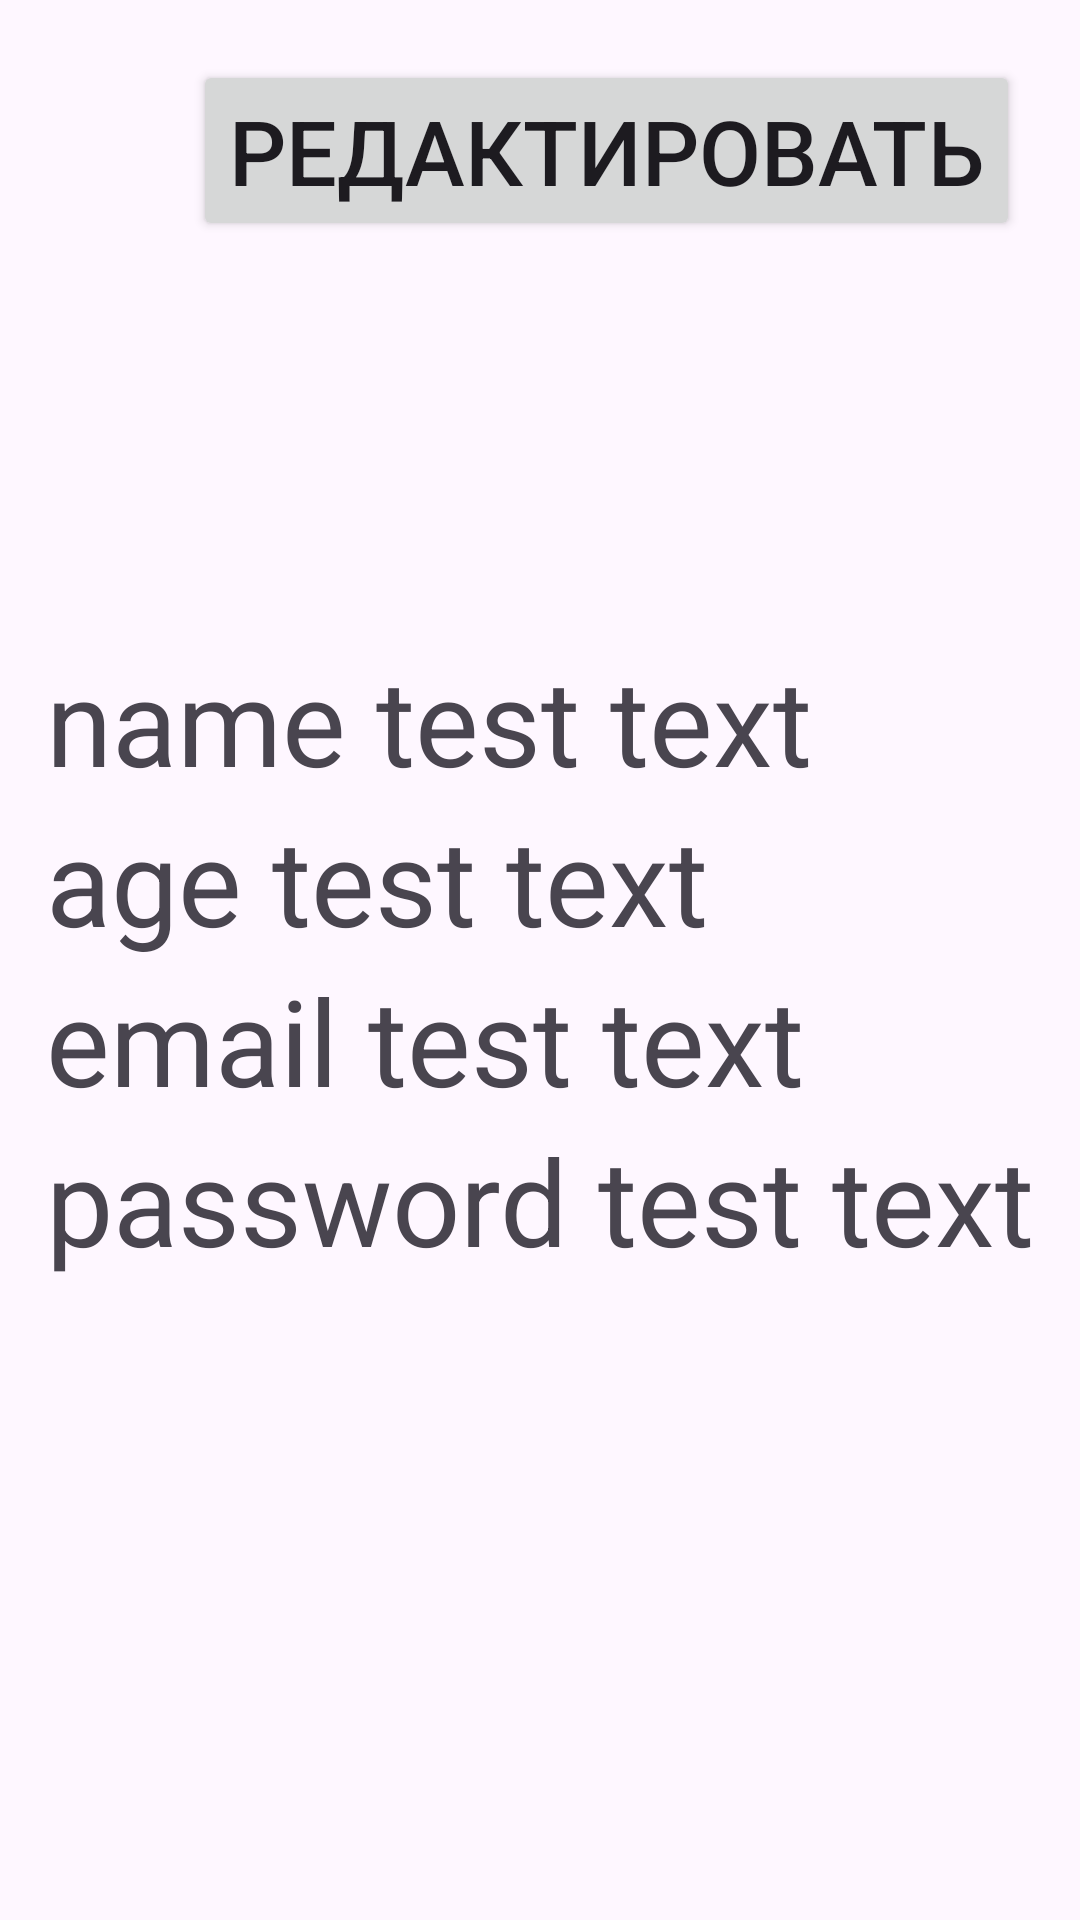

Write the Android layout XML for this screen, with the resource values it uses.
<!-- AndroidManifest.xml: application theme Theme.Kotlin51 -->
<!-- res/layout/fragment_info_user.xml -->
<?xml version="1.0" encoding="utf-8"?>
<FrameLayout xmlns:android="http://schemas.android.com/apk/res/android"
    xmlns:tools="http://schemas.android.com/tools"
    android:layout_width="match_parent"
    android:layout_height="match_parent"
    android:orientation="vertical"
    tools:context=".activity.MainActivity">

    <Button
        android:id="@+id/edit_button"
        android:layout_width="wrap_content"
        android:layout_height="wrap_content"
        android:text="Редактировать"
        android:textSize="30sp"
        android:layout_gravity="end"
        android:layout_marginTop="20dp"
        android:layout_marginEnd="20dp"/>

    <LinearLayout
        android:layout_gravity="center"
        android:layout_width="wrap_content"
        android:layout_height="wrap_content"
        android:orientation="vertical">

        <TextView
            android:id="@+id/user_name_text_view"
            android:layout_width="wrap_content"
            android:layout_height="wrap_content"
            android:text="name test text"
            android:textSize="40sp" />

        <TextView
            android:id="@+id/age_text_view"
            android:layout_width="wrap_content"
            android:layout_height="wrap_content"
            android:text="age test text"
            android:textSize="40sp" />

        <TextView
            android:id="@+id/email_text_view"
            android:layout_width="wrap_content"
            android:layout_height="wrap_content"
            android:text="email test text"
            android:textSize="40sp" />

        <TextView
            android:id="@+id/password_text_view"
            android:layout_width="wrap_content"
            android:layout_height="wrap_content"
            android:text="password test text"
            android:textSize="40sp" />

    </LinearLayout>
</FrameLayout>
<!-- resources referenced by this layout -->
<resources>
  <style name="Theme.Kotlin51" parent="Base.Theme.Kotlin51" />
  <style name="Base.Theme.Kotlin51" parent="Theme.Material3.DayNight.NoActionBar">
          
          
      </style>
</resources>
